The GitHub repository fanweiying/Symmetry-recognition contains a labelled image folder "Dataset 2" with 14 categories: 10-fold symmetry order, 12-fold symmetry order, 14-fold symmetry order, 16-fold symmetry order, 18-fold symmetry order, 20-fold symmetry order, 2-fold symmetry order, 3-fold symmetry order, 4-fold symmetry order, 5-fold symmetry order, 6-fold symmetry order, 7-fold symmetry order, 8-fold symmetry order, 9-fold symmetry order. Examples follow, each with its label.

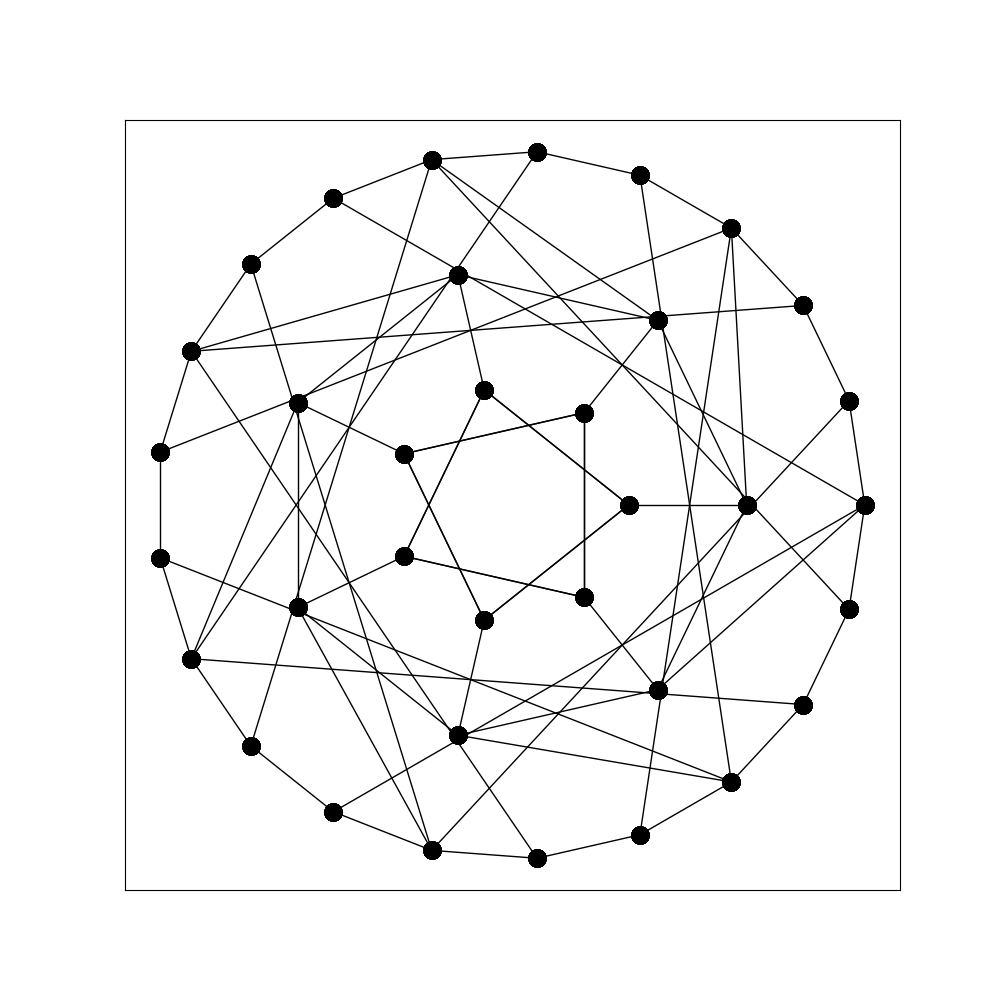
Label: 7-fold symmetry order

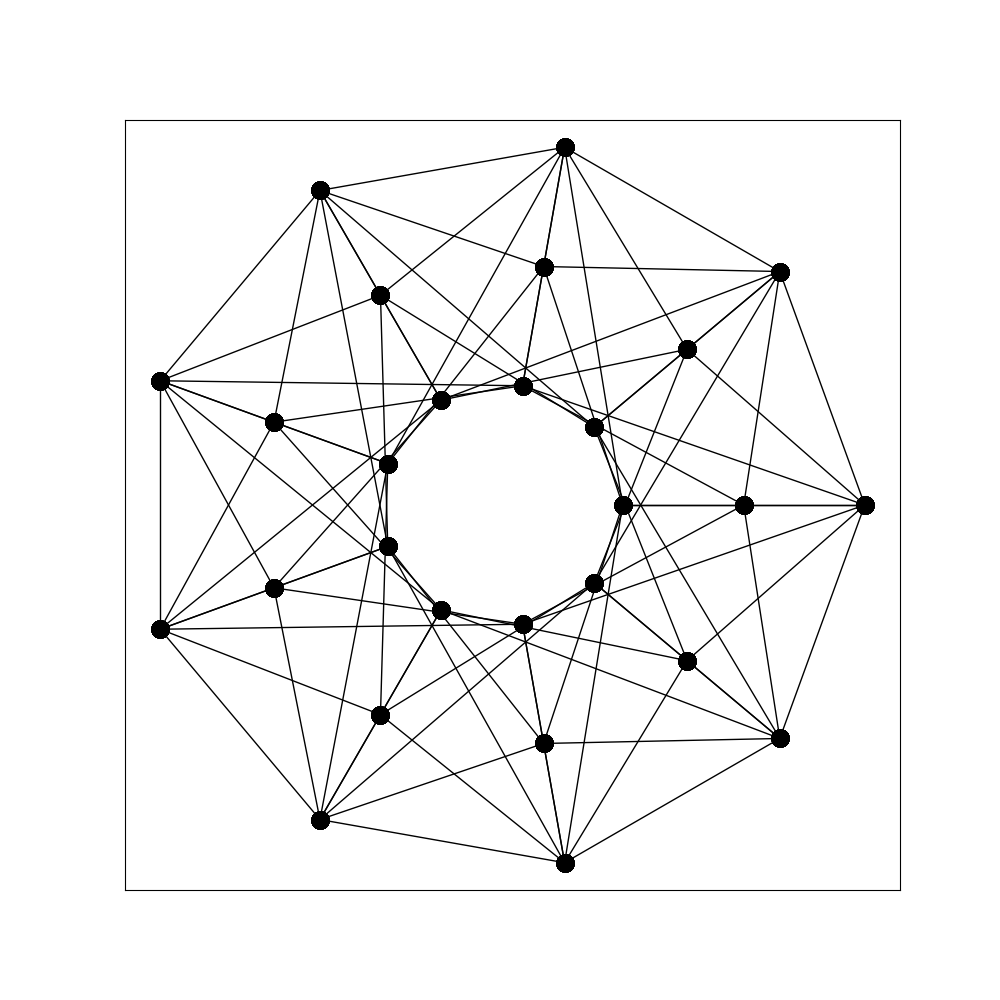
Label: 18-fold symmetry order

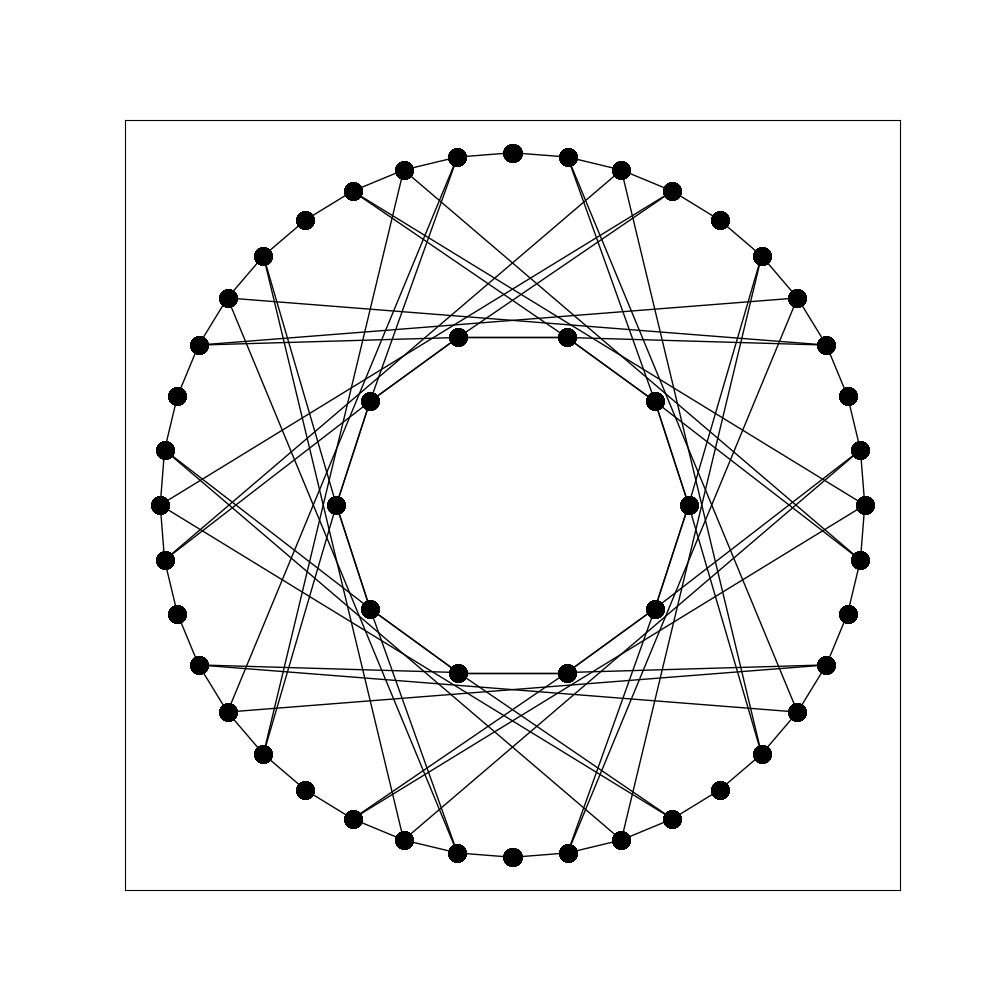
Label: 20-fold symmetry order

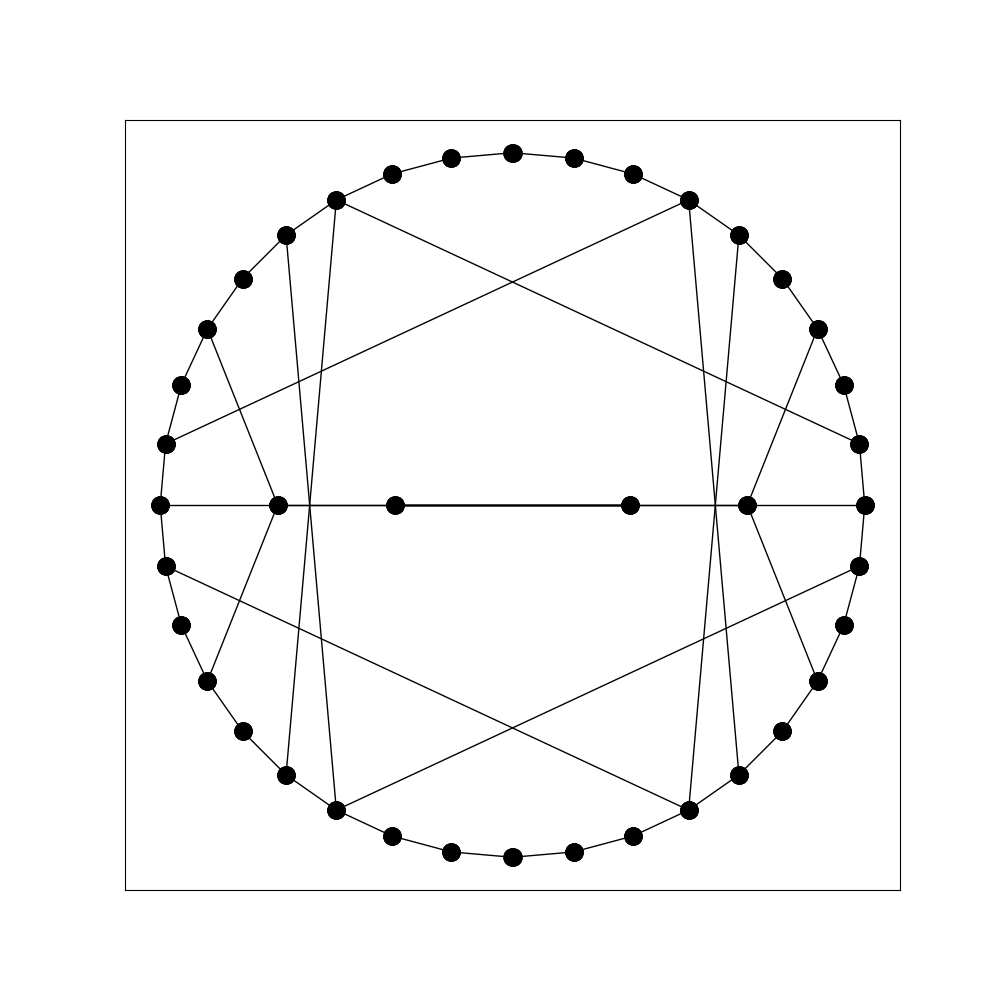
Label: 2-fold symmetry order

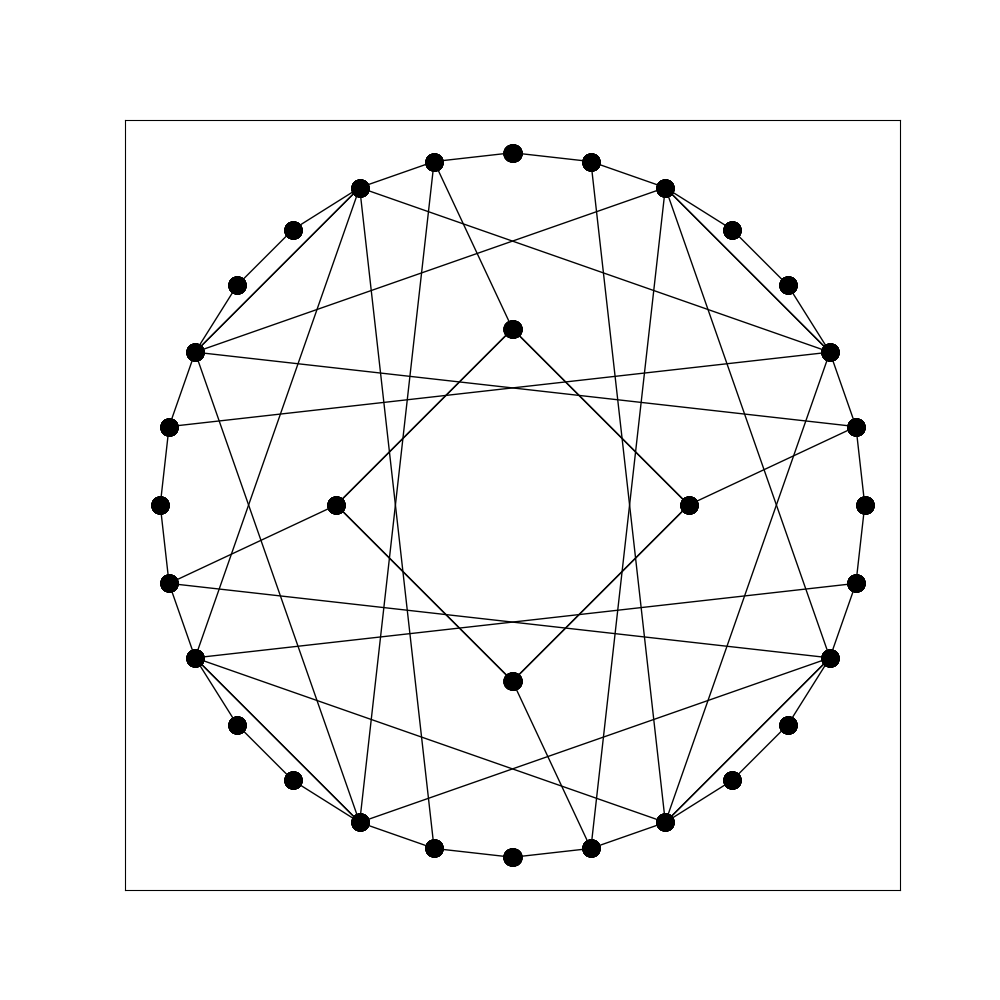
Label: 4-fold symmetry order

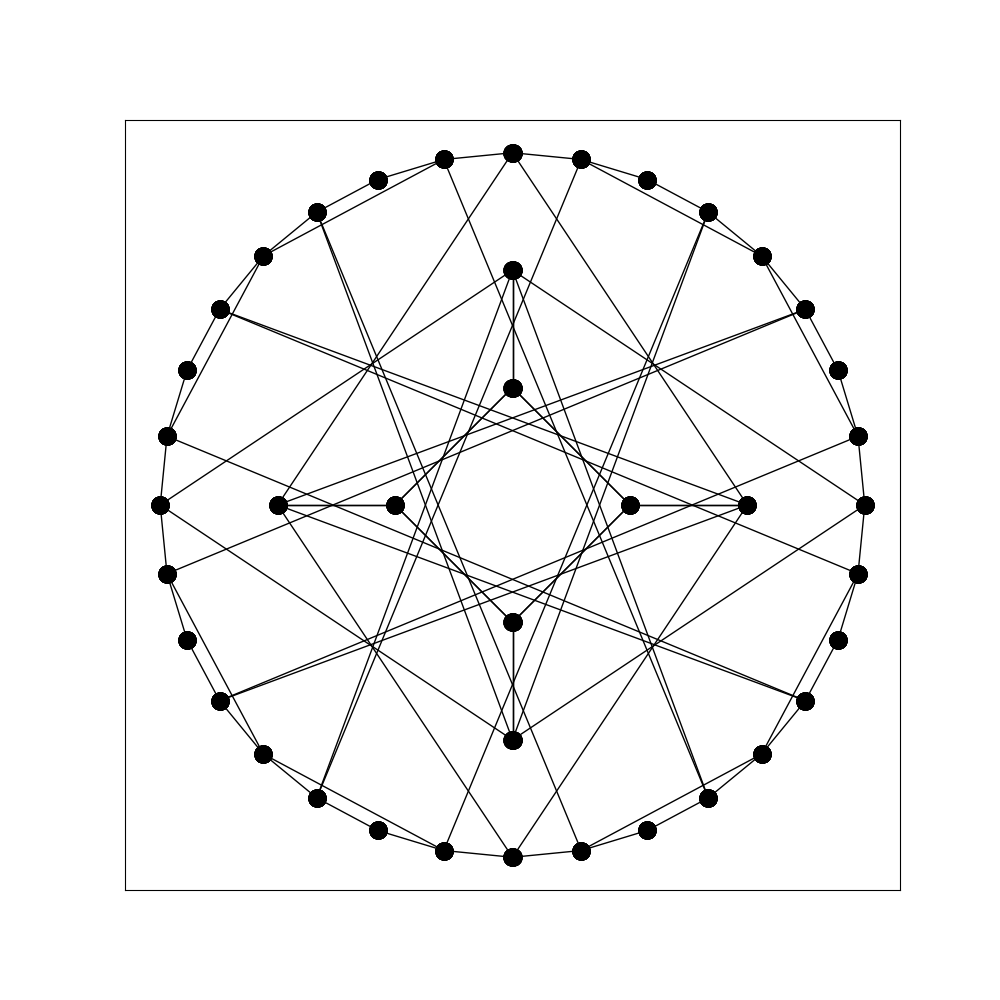
Label: 8-fold symmetry order
